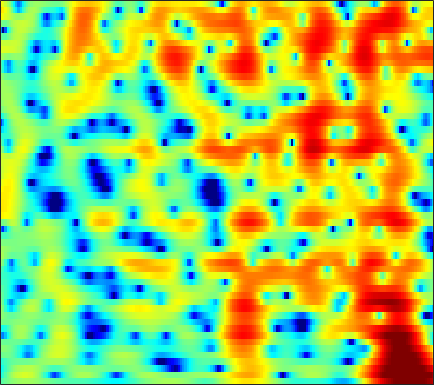

The data file committed next to this chart (first rows):
-1.7685, -1.3672, -0.87883, -0.44116, -0.14623, 0.2067, 0.50708, 0.70234, 0.92495, 1.0868, 1.1974, 1.2428, 1.2546, 1.2062, 1.1347, 1.0013, 0.82437, 0.66777, 0.43095, 0.17405, -0.095988, -0.29549, -0.55938, -0.80992
-4.046, -2.889, -1.549, -0.4145, 0.3164, 1.146, 1.824, 2.24, 2.676, 2.982, 3.154, 3.196, 3.136, 2.937, 2.695, 2.238, 1.613, 1.021, 0.04473, -1.185, -2.729, -4.143, -6.458, -9.302
-4.656, -3.753, -2.63, -1.621, -0.9475, -0.165, 0.487, 0.8998, 1.347, 1.684, 1.915, 2.023, 2.079, 2.039, 1.946, 1.737, 1.431, 1.138, 0.6654, 0.1102, -0.5015, -0.9741, -1.571, -2.055
-3.474, -2.921, -2.29, -1.766, -1.448, -1.125, -0.9077, -0.8068, -0.736, -0.7134, -0.7045, -0.6888, -0.6325, -0.5195, -0.3961, -0.1863, 0.05469, 0.2411, 0.4796, 0.6961, 0.8812, 0.9963, 1.118, 1.209
-0.9529, -0.7141, -0.5529, -0.5623, -0.6916, -1.045, -1.628, -2.246, -3.343, -4.804, -6.66, -8.234, -9.933, -9.752, -8.329, -5.997, -3.897, -2.572, -1.108, 0.06594, 1.007, 1.576, 2.187, 2.643
0.226, 0.1824, 0.05546, -0.1606, -0.4055, -0.8605, -1.48, -2.073, -3.043, -4.224, -5.552, -6.516, -7.417, -7.386, -6.715, -5.355, -3.886, -2.842, -1.588, -0.5086, 0.4205, 1.02, 1.698, 2.241
-0.7349, -0.8889, -0.9664, -0.9254, -0.8633, -0.7849, -0.7571, -0.7971, -0.9427, -1.181, -1.481, -1.719, -2.024, -2.284, -2.426, -2.527, -2.501, -2.377, -2.041, -1.522, -0.8484, -0.2784, 0.5053, 1.244
-8.843, -9.556, -7.13, -4.27, -2.6, -0.9569, 0.1709, 0.74, 1.201, 1.359, 1.247, 0.9944, 0.4163, -0.4727, -1.383, -3.009, -5.28, -7.519, -10.57, -9.928, -6.295, -3.849, -1.306, 0.5728
-3.974, -4.218, -3.619, -2.467, -1.554, -0.4688, 0.3754, 0.839, 1.257, 1.446, 1.408, 1.23, 0.7927, 0.125, -0.5397, -1.625, -2.871, -3.777, -4.544, -4.386, -3.369, -2.321, -0.9212, 0.3064
-0.1246, -0.3258, -0.4605, -0.4588, -0.378, -0.1929, 0.0215, 0.1742, 0.3548, 0.4792, 0.5243, 0.4969, 0.3816, 0.1841, -0.007727, -0.301, -0.5838, -0.7618, -0.9094, -0.9263, -0.8111, -0.6382, -0.3271, 0.02105
0.7199, 0.2516, -0.3245, -0.7676, -0.9741, -1.047, -0.9164, -0.7054, -0.3475, 0.02071, 0.3481, 0.5424, 0.708, 0.7623, 0.7278, 0.5832, 0.3534, 0.1257, -0.2221, -0.5476, -0.7915, -0.8774, -0.8467, -0.6394
0.9155, -0.4307, -2.537, -4.826, -6.178, -6.399, -4.891, -3.437, -1.681, -0.3081, 0.7463, 1.345, 1.905, 2.196, 2.254, 2.09, 1.634, 1.074, -0.00395, -1.506, -3.441, -4.954, -5.927, -4.647
0.2698, -1.262, -3.826, -6.893, -8.954, -9.261, -7.15, -5.413, -3.519, -2.035, -0.861, -0.1331, 0.6486, 1.222, 1.508, 1.649, 1.48, 1.132, 0.2882, -1.089, -2.999, -4.551, -5.546, -4.095
-0.6211, -1.364, -2.448, -3.532, -4.301, -5.237, -5.946, -6.343, -6.755, -6.8, -6.285, -5.546, -4.26, -2.895, -1.96, -0.9254, -0.1721, 0.2141, 0.5434, 0.7002, 0.807, 0.9046, 1.112, 1.48
-1.319, -1.739, -2.458, -3.365, -4.182, -5.529, -7.31, -9.148, -12.82, -20.47, -25.64, -15.42, -9.578, -6.062, -4.166, -2.233, -0.7776, 0.07127, 0.9522, 1.631, 2.15, 2.446, 2.762, 3.009
-2.108, -2.257, -2.615, -3.15, -3.634, -4.386, -5.294, -5.976, -6.791, -7.249, -7.026, -6.396, -5.094, -3.608, -2.527, -1.212, -0.0768, 0.6619, 1.484, 2.136, 2.61, 2.866, 3.09, 3.164
-2.519, -2.624, -2.933, -3.329, -3.619, -3.907, -3.997, -3.955, -3.771, -3.448, -3.012, -2.593, -1.946, -1.237, -0.6953, 0.04913, 0.7663, 1.28, 1.928, 2.465, 2.865, 3.067, 3.161, 3.024
-1.558, -2.335, -3.796, -5.601, -6.827, -7.352, -6.256, -5.061, -3.616, -2.46, -1.681, -1.271, -0.9235, -0.7202, -0.5796, -0.2382, 0.3253, 0.8958, 1.758, 2.599, 3.303, 3.673, 3.898, 3.779
0.8512, -0.3632, -2.669, -5.988, -9.14, -10.64, -7.151, -4.813, -2.667, -1.421, -0.9151, -0.9936, -1.75, -3.327, -5.107, -7.871, -7.552, -4.906, -1.493, 1.026, 2.773, 3.652, 4.346, 4.579
1.769, 1.196, 0.3663, -0.4005, -0.8549, -1.18, -1.162, -1.043, -0.8138, -0.7489, -0.9287, -1.326, -2.211, -3.561, -4.837, -6.299, -6.062, -4.68, -2.41, -0.4228, 1.066, 1.857, 2.556, 2.865
1.214, 0.9643, 0.6348, 0.342, 0.1736, -0.009829, -0.1402, -0.1975, -0.2675, -0.3712, -0.5383, -0.6944, -0.9386, -1.194, -1.321, -1.369, -1.195, -0.9182, -0.4037, 0.1626, 0.6693, 0.9785, 1.253, 1.331
0.1077, -0.05673, -0.2009, -0.2747, -0.2823, -0.2518, -0.2116, -0.1681, -0.1475, -0.1341, -0.1379, -0.1348, -0.1382, -0.1093, -0.05597, 0.05862, 0.2066, 0.3547, 0.5621, 0.7608, 0.9135, 0.9904, 0.9972, 0.8945
-2.138, -2.384, -2.284, -1.846, -1.444, -0.9233, -0.5151, -0.3131, -0.1557, -0.08412, -0.04824, -0.02508, 0.04603, 0.1925, 0.3342, 0.5771, 0.8447, 1.034, 1.257, 1.412, 1.498, 1.496, 1.404, 1.213
-10.67, -12.86, -7.801, -3.953, -2.151, -0.6857, 0.05719, 0.2435, 0.1589, -0.2368, -0.7446, -1.058, -1.159, -0.8517, -0.3997, 0.3132, 1.016, 1.453, 1.9, 2.177, 2.288, 2.268, 2.142, 1.891
-0.09454, -0.5776, 0.003293, 1.123, 1.837, 2.375, 2.326, 1.899, 0.7234, -1.343, -4.63, -8.173, -11.52, -7.338, -4.29, -1.552, 0.1223, 0.9351, 1.552, 1.806, 1.753, 1.583, 1.243, 0.8132
5.221, 4.972, 4.719, 4.505, 4.297, 3.874, 3.185, 2.448, 1.082, -0.6853, -2.827, -4.401, -5.486, -4.946, -4.04, -2.898, -2.178, -1.948, -2.022, -2.523, -3.367, -4.191, -5.484, -6.748
5.639, 5.496, 5.229, 4.873, 4.536, 3.969, 3.268, 2.634, 1.694, 0.6573, -0.3804, -1.11, -1.941, -2.606, -3.006, -3.575, -4.226, -4.863, -5.965, -7.482, -9.492, -11.46, -14.8, -19.63
5.46, 5.411, 5.244, 4.946, 4.64, 4.113, 3.455, 2.889, 2.037, 1.095, 0.1137, -0.6304, -1.643, -2.637, -3.385, -4.409, -5.532, -6.474, -7.969, -9.79, -12.12, -14.18, -17.62, -21.61
5.227, 5.315, 5.309, 5.128, 4.883, 4.395, 3.719, 3.102, 2.119, 1.003, -0.236, -1.209, -2.508, -3.74, -4.592, -5.564, -6.487, -7.184, -8.174, -9.384, -10.88, -12.26, -14.53, -17.28
4.682, 5.038, 5.304, 5.325, 5.164, 4.723, 4.005, 3.268, 2.037, 0.473, -1.425, -3.062, -5.421, -7.672, -8.841, -9.285, -8.862, -8.444, -8.034, -7.903, -8.026, -8.28, -8.663, -9.092
3.482, 4.199, 4.804, 5.06, 5.025, 4.686, 4.014, 3.277, 1.95, 0.1597, -2.197, -4.488, -8.641, -15.28, -23.55, -16.75, -11.62, -9.484, -7.741, -6.644, -5.951, -5.555, -5.145, -4.761
2.381, 3.182, 3.911, 4.277, 4.35, 4.165, 3.672, 3.111, 2.069, 0.7558, -0.8608, -2.243, -4.132, -5.841, -6.766, -7.33, -7.258, -6.991, -6.529, -6.014, -5.486, -5.059, -4.497, -3.859
2.342, 2.922, 3.482, 3.803, 3.891, 3.818, 3.52, 3.152, 2.473, 1.588, 0.516, -0.3714, -1.657, -2.946, -3.908, -5.077, -6.118, -6.78, -7.353, -7.594, -7.396, -7.017, -6.255, -5.294
2.802, 3.083, 3.351, 3.535, 3.599, 3.618, 3.524, 3.351, 3.006, 2.417, 1.621, 0.8683, -0.3909, -1.94, -3.286, -5.429, -7.911, -9.957, -12.73, -14.41, -13.96, -12.76, -10.7, -8.67
2.793, 2.549, 2.252, 2.123, 2.223, 2.548, 2.978, 3.264, 3.451, 3.389, 2.986, 2.431, 1.367, -0.2029, -1.694, -4.341, -7.859, -11.31, -17.61, -24.18, -21.91, -20.45, -17.57, -13.31
1.112, -0.4987, -3.167, -5.313, -4.654, -1.859, 0.71, 2.159, 3.438, 4.173, 4.378, 4.226, 3.644, 2.651, 1.59, -0.1566, -2.327, -4.14, -6.793, -9.518, -12.43, -14.61, -14.84, -10.76
-1.303, -2.975, -5.708, -7.973, -7.152, -3.959, -1.071, 0.542, 2.129, 3.105, 3.632, 3.766, 3.605, 3.151, 2.618, 1.722, 0.6449, -0.2271, -1.392, -2.448, -3.254, -3.611, -3.57, -3.064
-2.866, -3.029, -3.101, -2.808, -2.328, -1.407, -0.3429, 0.4261, 1.332, 1.987, 2.406, 2.551, 2.552, 2.332, 2.08, 1.623, 1.085, 0.6438, 0.1021, -0.3628, -0.7027, -0.8489, -0.9172, -0.8603
-6.553, -5.532, -4.066, -2.672, -1.762, -0.676, 0.2276, 0.7981, 1.381, 1.799, 2.004, 2.038, 1.961, 1.736, 1.495, 1.104, 0.6868, 0.383, 0.01157, -0.2628, -0.4077, -0.4162, -0.3498, -0.1983
-12.16, -8.113, -4.676, -2.384, -1.111, 0.1472, 1.016, 1.457, 1.801, 1.919, 1.818, 1.633, 1.272, 0.8096, 0.3968, -0.2135, -0.8664, -1.344, -1.931, -2.316, -2.364, -2.109, -1.467, -0.6396
-4.369, -3.151, -1.556, -0.1906, 0.6124, 1.359, 1.78, 1.883, 1.741, 1.308, 0.6676, 0.06166, -0.8448, -1.734, -2.385, -3.242, -4.266, -5.281, -7.115, -9.49, -10.84, -9.352, -5.823, -2.784
-0.5285, 0.05289, 0.7844, 1.344, 1.614, 1.759, 1.593, 1.245, 0.4557, -0.7599, -2.433, -3.992, -6.33, -8.373, -9.066, -8.845, -8.435, -8.525, -9.407, -11.15, -12.12, -10.31, -6.399, -3.03
0.5457, 0.9722, 1.376, 1.57, 1.578, 1.378, 0.885, 0.3002, -0.8269, -2.415, -4.699, -7.014, -11.56, -18.95, -19.58, -13.3, -9.795, -8.165, -6.736, -5.662, -4.58, -3.641, -2.195, -0.6914
0.8541, 1.117, 1.29, 1.307, 1.206, 0.8959, 0.3983, -0.1144, -0.99, -2.095, -3.384, -4.422, -5.714, -6.631, -6.86, -6.494, -5.682, -4.946, -3.933, -2.939, -1.965, -1.258, -0.3302, 0.5545
1.121, 1.16, 1.133, 1.01, 0.8469, 0.5434, 0.1425, -0.227, -0.7872, -1.433, -2.09, -2.566, -3.082, -3.42, -3.506, -3.401, -3.038, -2.653, -2.014, -1.297, -0.562, -0.02121, 0.6262, 1.184
1.291, 1.093, 0.8356, 0.5605, 0.3588, 0.1052, -0.1841, -0.4266, -0.8212, -1.269, -1.777, -2.166, -2.653, -2.973, -3.064, -2.953, -2.547, -2.082, -1.338, -0.531, 0.2665, 0.8268, 1.465, 1.938
0.6507, 0.08364, -0.6432, -1.148, -1.311, -1.314, -1.216, -1.186, -1.327, -1.717, -2.408, -3.107, -4.24, -5.369, -5.968, -5.921, -4.923, -3.791, -2.187, -0.6971, 0.5791, 1.374, 2.259, 2.902
-1.626, -3.342, -6.253, -8.461, -7.95, -5.679, -3.714, -2.795, -2.22, -2.395, -3.272, -4.437, -6.887, -11.24, -17.66, -22.53, -11.17, -7.343, -3.996, -1.644, 0.1043, 1.143, 2.251, 3.11
-1.877, -3.607, -6.747, -9.51, -8.726, -5.716, -3.455, -2.416, -1.73, -1.791, -2.426, -3.235, -4.715, -6.341, -7.352, -7.68, -6.793, -5.62, -3.975, -2.433, -1.06, -0.1705, 0.8099, 1.649
1.397, 1.051, 0.523, 0.2018, 0.1448, 0.3162, 0.5624, 0.6683, 0.5826, 0.2008, -0.5492, -1.35, -2.573, -3.971, -4.961, -5.937, -6.347, -6.136, -5.315, -4.225, -3.251, -2.705, -2.211, -1.922
3.507, 3.425, 3.289, 3.169, 3.103, 2.996, 2.848, 2.656, 2.214, 1.527, 0.5171, -0.5262, -2.313, -4.78, -7.276, -12.06, -17.3, -14.99, -10.3, -7.501, -6.072, -5.702, -6.179, -8.104
2.819, 2.631, 2.54, 2.568, 2.653, 2.76, 2.777, 2.688, 2.397, 1.828, 0.9515, 0.09468, -1.471, -3.425, -5.148, -7.72, -9.419, -9.362, -8.066, -6.735, -5.851, -5.557, -5.707, -6.276
-1.009, -1.621, -1.552, -0.6942, 0.08973, 1.042, 1.72, 2.029, 2.186, 2.051, 1.63, 1.167, 0.3485, -0.6342, -1.403, -2.383, -3.162, -3.598, -3.871, -3.925, -3.865, -3.773, -3.553, -3.217
-9.066, -21.63, -11.44, -4.768, -2.199, -0.04146, 1.282, 1.913, 2.393, 2.576, 2.515, 2.302, 1.894, 1.299, 0.7505, -0.04506, -0.9087, -1.567, -2.449, -3.211, -3.751, -3.917, -3.741, -3.195
0.1377, -0.7256, -0.8856, -0.1875, 0.4795, 1.297, 1.888, 2.207, 2.495, 2.663, 2.726, 2.681, 2.477, 2.085, 1.628, 0.783, -0.411, -1.543, -3.511, -5.982, -8.54, -9.552, -8.706, -6.745
4.841, 4.237, 3.515, 2.869, 2.418, 1.798, 1.217, 0.8749, 0.6785, 0.8124, 1.178, 1.516, 1.815, 1.876, 1.712, 1.122, 0.04598, -1.152, -3.387, -6.729, -11.51, -14.32, -11.44, -8.185
5.917, 5.242, 4.183, 2.866, 1.646, -0.4178, -3.12, -5.509, -7.636, -5.99, -3.199, -1.519, 0.09102, 1.047, 1.421, 1.506, 1.2, 0.7244, -0.1472, -1.183, -2.136, -2.631, -2.961, -3.032
4.188, 3.627, 2.633, 1.312, 0.04152, -2.139, -5.034, -7.66, -10.11, -8.226, -5.162, -3.319, -1.495, -0.2787, 0.3222, 0.8208, 1.022, 1.019, 0.8554, 0.5992, 0.3092, 0.1064, -0.1412, -0.348
